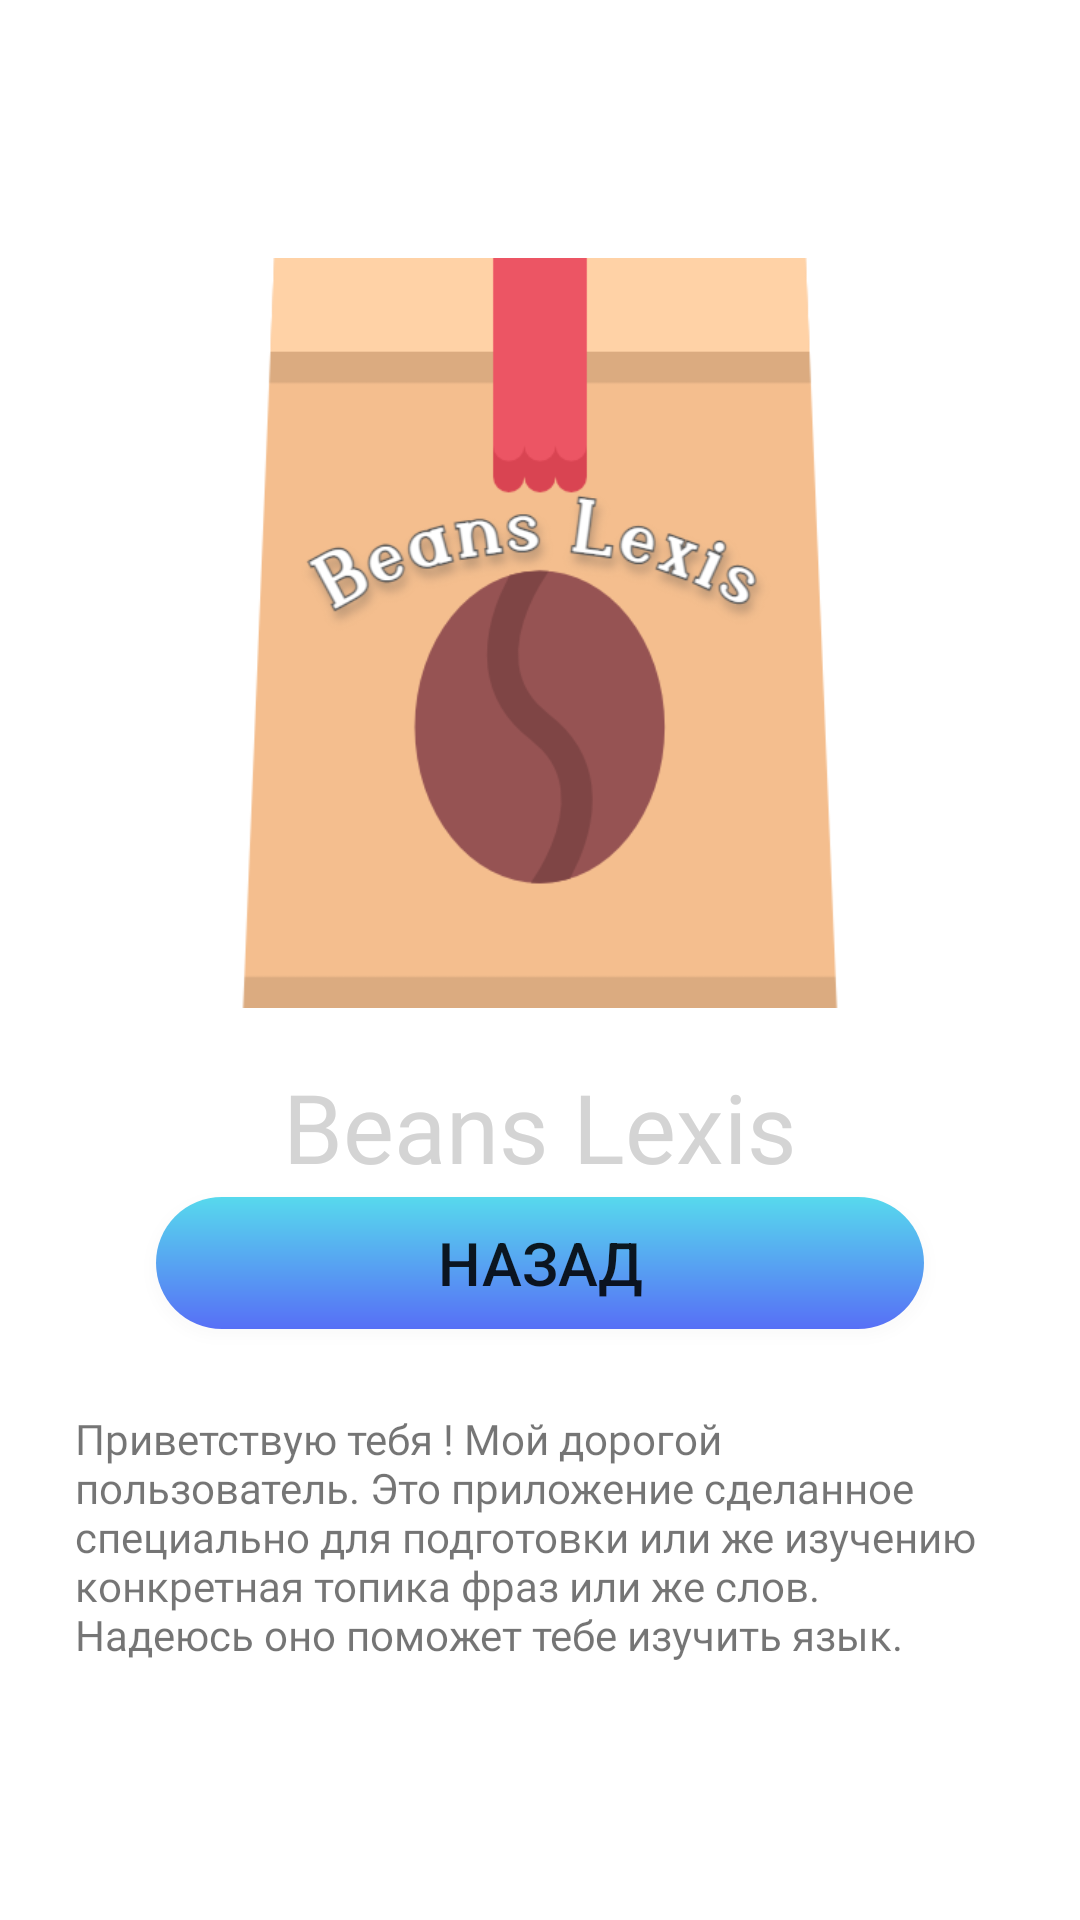

Reconstruct the res/layout file that produces this screen, plus the resources it refers to.
<!-- AndroidManifest.xml: activity theme Theme.BeansLexis -->
<!-- res/layout/activity_about.xml -->
<?xml version="1.0" encoding="utf-8"?>
<androidx.constraintlayout.widget.ConstraintLayout xmlns:android="http://schemas.android.com/apk/res/android"
    xmlns:app="http://schemas.android.com/apk/res-auto"
    xmlns:tools="http://schemas.android.com/tools"
    android:layout_width="match_parent"
    android:layout_height="match_parent"
    android:background="@color/white"
    tools:context=".view.AboutActivity">

    <ScrollView
        android:layout_width="match_parent"
        android:layout_height="wrap_content"
        app:layout_constraintBottom_toBottomOf="parent"
        app:layout_constraintEnd_toEndOf="parent"
        app:layout_constraintStart_toStartOf="parent"
        app:layout_constraintTop_toTopOf="parent">

        <LinearLayout
            android:layout_width="match_parent"
            android:layout_height="wrap_content"
            android:orientation="vertical">

            <ImageView
                android:id="@+id/imageView"
                android:layout_width="250dp"
                android:layout_height="250dp"
                android:layout_gravity="center"
                android:layout_marginBottom="18dp"
                android:scaleType="fitStart"
                app:srcCompat="@drawable/logo" />

            <TextView
                android:id="@+id/textView4"
                android:layout_width="match_parent"
                android:layout_height="wrap_content"
                android:fontFamily="@font/baloo_extrabold"
                android:gravity="center"
                android:text="@string/app_name"
                android:textColor="#d4d4d4"
                android:textSize="32sp"
                app:layout_constraintBottom_toBottomOf="parent"
                app:layout_constraintEnd_toEndOf="parent"
                app:layout_constraintStart_toStartOf="parent" />

            <Button
                android:id="@+id/btn_to_menu"
                style="@style/square_button"
                android:layout_width="match_parent"
                android:layout_height="wrap_content"
                android:layout_marginLeft="50dp"
                android:layout_marginRight="50dp"
                android:background="@drawable/btn_gradient_sky"
                android:gravity="center"
                android:text="Назад"
                android:textSize="20sp"
                app:backgroundTint="@null" />

            <TextView
                android:id="@+id/textView3"
                android:layout_width="match_parent"
                android:layout_height="wrap_content"
                android:layout_marginLeft="25dp"
                android:layout_marginTop="25dp"
                android:layout_marginRight="25dp"
                android:fontFamily="@font/baloo_extrabold"
                android:gravity="start|fill"
                android:text="@string/about_app" />
        </LinearLayout>
    </ScrollView>

</androidx.constraintlayout.widget.ConstraintLayout>
<!-- resources referenced by this layout -->
<resources>
  <!-- drawable btn_gradient_sky (drawable) -->
  <?xml version="1.0" encoding="utf-8"?>
  <layer-list xmlns:tools="http://schemas.android.com/tools" xmlns:android="http://schemas.android.com/apk/res/android">
  
      <item>
          <shape>
              <padding android:top="1dp" android:right="1dp" android:bottom="1dp" android:left="1dp" />
              <solid android:color="#19FFFFFF" />
              <corners android:radius="100dp" />
          </shape>
      </item>
  
      <item tools:ignore="StateListReachable">
          <shape>
              <padding android:top="1dp" android:right="1dp" android:bottom="1dp" android:left="1dp" />
              <solid android:color="#19FFFFFF" />
              <corners android:radius="100dp" />
          </shape>
      </item>
  
      <item>
          <shape>
              <gradient
                  android:endColor="#FF576FF6"
                  android:startColor="#FF57D9ED"
                  android:type="linear"
                  android:angle="270" />
              <corners
                  android:radius="100dp" />
          </shape>
      </item>
  </layer-list>
  <!-- drawable logo: png bitmap (drawable, 51031 bytes) -->
  <string name="about_app">Приветствую тебя ! Мой дорогой пользователь. Это приложение сделанное специально для подготовки или же изучению конкретная топика фраз или же слов. Надеюсь оно поможет тебе изучить язык.</string>
  <string name="app_name">Beans Lexis</string>
  <style name="Theme.BeansLexis" parent="Theme.MaterialComponents.DayNight.NoActionBar">
          
          <item name="colorPrimary">@color/purple_500</item>
          <item name="colorPrimaryVariant">@color/purple_700</item>
          <item name="colorOnPrimary">@color/white</item>
          
          <item name="colorSecondary">@color/teal_200</item>
          <item name="colorSecondaryVariant">@color/teal_700</item>
          <item name="colorOnSecondary">@color/black</item>
          
          <item name="android:statusBarColor">#C7C2BA</item>
          
      </style>
  <!-- not gathered from this repository: default colours our renderer supplied (Android Studio template values) -->
  <color name="purple_500">#FF6200EE</color>
  <color name="purple_700">#FF3700B3</color>
  <color name="teal_200">#FF03DAC5</color>
  <color name="teal_700">#FF018786</color>
  <color name="black">#FF000000</color>
  <color name="white">#FFFFFFFF</color>
</resources>
